Run: headless pygame with SDL's dummy video driver; simulated clock (each Clock.tick advances the game by its frame time, no real sleeping); random seed 0; keys injected as events and as key.get_pressed() state; no mouse input.
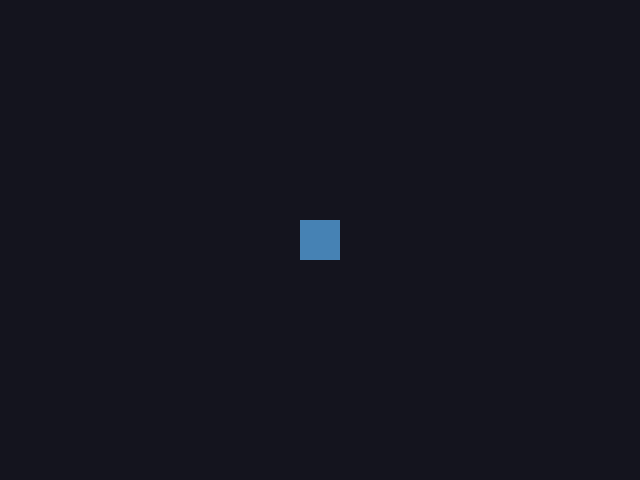
Frame 1 of 4 · flips 1–60 · no input
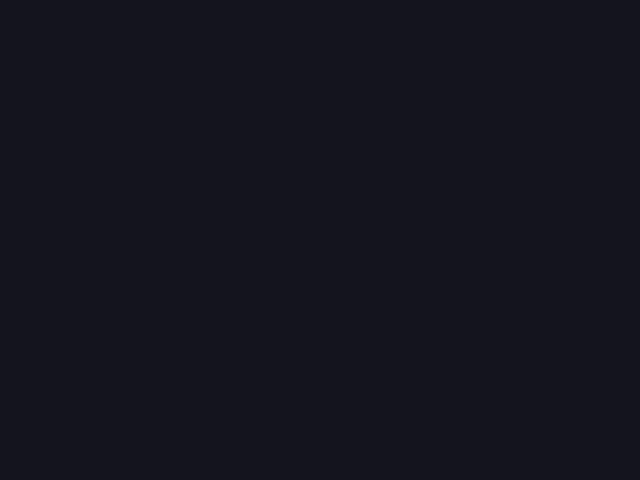
Frame 2 of 4 · flips 61–180 · tapped SPACE, RETURN · held RIGHT (→), D
Frame 3 of 4 · flips 181–300 · held DOWN (↓), S · screen unchanged from frame 2, image omitted
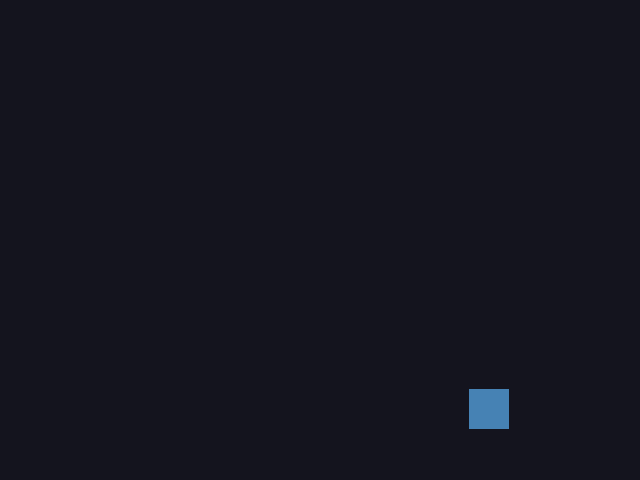
Frame 4 of 4 · flips 301–420 · held LEFT (←), A, UP (↑), W

The pygame program that drew these frames:

"""Pygame starter: window, game loop, one movable sprite.

Run with:
    python src/main.py
"""
import pygame

WIDTH, HEIGHT = 640, 480
FPS = 60
PLAYER_SPEED = 300  # pixels per second


class Player(pygame.sprite.Sprite):
    def __init__(self):
        super().__init__()
        self.image = pygame.Surface((40, 40))
        self.image.fill((70, 130, 180))
        self.rect = self.image.get_rect(center=(WIDTH // 2, HEIGHT // 2))
        self.pos = pygame.Vector2(self.rect.center)

    def update(self, dt: float, keys: pygame.key.ScancodeWrapper) -> None:
        direction = pygame.Vector2(
            keys[pygame.K_d] - keys[pygame.K_a],
            keys[pygame.K_s] - keys[pygame.K_w],
        )
        if direction.length_squared() > 0:
            direction = direction.normalize()
        self.pos += direction * PLAYER_SPEED * dt
        self.rect.center = self.pos


def main() -> None:
    pygame.init()
    screen = pygame.display.set_mode((WIDTH, HEIGHT))
    pygame.display.set_caption("pygame starter")
    clock = pygame.time.Clock()

    player = Player()
    sprites = pygame.sprite.Group(player)

    running = True
    while running:
        dt = clock.tick(FPS) / 1000  # seconds since last frame

        for event in pygame.event.get():
            if event.type == pygame.QUIT:
                running = False

        keys = pygame.key.get_pressed()
        sprites.update(dt, keys)

        screen.fill((20, 20, 30))
        sprites.draw(screen)
        pygame.display.flip()

    pygame.quit()


if __name__ == "__main__":
    main()
